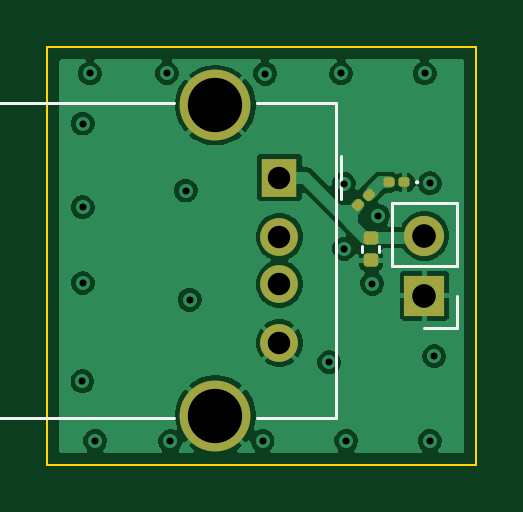
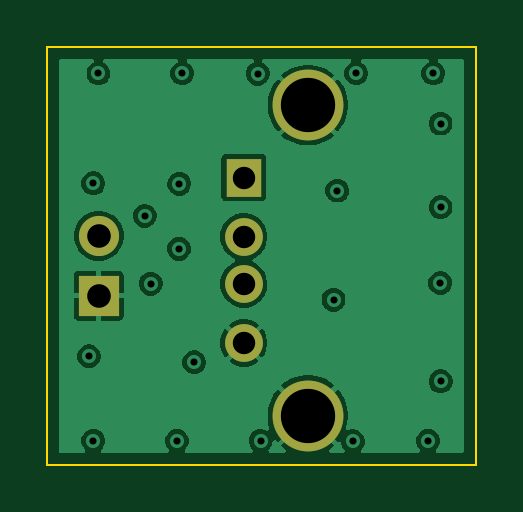
Circuit board: 11 layer files. Board 18.2 x 17.7 mm.
- bottom_copper: Usb_a-to-pinhead-B_Cu.gbl (43220 bytes)
- bottom_mask: Usb_a-to-pinhead-B_Mask.gbs (836 bytes)
- paste: Usb_a-to-pinhead-B_Paste.gbp (459 bytes)
- bottom_silk: Usb_a-to-pinhead-B_Silkscreen.gbo (460 bytes)
- outline: Usb_a-to-pinhead-Edge_Cuts.gm1 (614 bytes)
- top_copper: Usb_a-to-pinhead-F_Cu.gtl (48105 bytes)
- top_mask: Usb_a-to-pinhead-F_Mask.gts (1912 bytes)
- paste: Usb_a-to-pinhead-F_Paste.gtp (1535 bytes)
- top_silk: Usb_a-to-pinhead-F_Silkscreen.gto (1660 bytes)
- drill: Usb_a-to-pinhead-NPTH.drl (269 bytes)
- drill: Usb_a-to-pinhead-PTH.drl (960 bytes)

=== bottom_copper: Usb_a-to-pinhead-B_Cu.gbl (43220 bytes, source omitted) ===
=== bottom_mask: Usb_a-to-pinhead-B_Mask.gbs ===
%TF.GenerationSoftware,KiCad,Pcbnew,9.0.7*%
%TF.CreationDate,2026-03-08T23:07:22+01:00*%
%TF.ProjectId,Usb_a-to-pinhead,5573625f-612d-4746-9f2d-70696e686561,rev?*%
%TF.SameCoordinates,Original*%
%TF.FileFunction,Soldermask,Bot*%
%TF.FilePolarity,Negative*%
%FSLAX46Y46*%
G04 Gerber Fmt 4.6, Leading zero omitted, Abs format (unit mm)*
G04 Created by KiCad (PCBNEW 9.0.7) date 2026-03-08 23:07:22*
%MOMM*%
%LPD*%
G01*
G04 APERTURE LIST*
%ADD10R,1.700000X1.700000*%
%ADD11C,1.700000*%
%ADD12R,1.500000X1.600000*%
%ADD13C,1.600000*%
%ADD14C,3.000000*%
G04 APERTURE END LIST*
D10*
%TO.C,J2*%
X131000000Y-88000000D03*
D11*
X131000000Y-85460000D03*
%TD*%
D12*
%TO.C,J1*%
X124860000Y-83000000D03*
D13*
X124860000Y-85500000D03*
X124860000Y-87500000D03*
X124860000Y-90000000D03*
D14*
X122150000Y-79930000D03*
X122150000Y-93070000D03*
%TD*%
M02*

=== paste: Usb_a-to-pinhead-B_Paste.gbp ===
%TF.GenerationSoftware,KiCad,Pcbnew,9.0.7*%
%TF.CreationDate,2026-03-08T23:07:21+01:00*%
%TF.ProjectId,Usb_a-to-pinhead,5573625f-612d-4746-9f2d-70696e686561,rev?*%
%TF.SameCoordinates,Original*%
%TF.FileFunction,Paste,Bot*%
%TF.FilePolarity,Positive*%
%FSLAX46Y46*%
G04 Gerber Fmt 4.6, Leading zero omitted, Abs format (unit mm)*
G04 Created by KiCad (PCBNEW 9.0.7) date 2026-03-08 23:07:21*
%MOMM*%
%LPD*%
G01*
G04 APERTURE LIST*
G04 APERTURE END LIST*
M02*

=== bottom_silk: Usb_a-to-pinhead-B_Silkscreen.gbo ===
%TF.GenerationSoftware,KiCad,Pcbnew,9.0.7*%
%TF.CreationDate,2026-03-08T23:07:21+01:00*%
%TF.ProjectId,Usb_a-to-pinhead,5573625f-612d-4746-9f2d-70696e686561,rev?*%
%TF.SameCoordinates,Original*%
%TF.FileFunction,Legend,Bot*%
%TF.FilePolarity,Positive*%
%FSLAX46Y46*%
G04 Gerber Fmt 4.6, Leading zero omitted, Abs format (unit mm)*
G04 Created by KiCad (PCBNEW 9.0.7) date 2026-03-08 23:07:21*
%MOMM*%
%LPD*%
G01*
G04 APERTURE LIST*
G04 APERTURE END LIST*
M02*

=== outline: Usb_a-to-pinhead-Edge_Cuts.gm1 ===
%TF.GenerationSoftware,KiCad,Pcbnew,9.0.7*%
%TF.CreationDate,2026-03-08T23:07:22+01:00*%
%TF.ProjectId,Usb_a-to-pinhead,5573625f-612d-4746-9f2d-70696e686561,rev?*%
%TF.SameCoordinates,Original*%
%TF.FileFunction,Profile,NP*%
%FSLAX46Y46*%
G04 Gerber Fmt 4.6, Leading zero omitted, Abs format (unit mm)*
G04 Created by KiCad (PCBNEW 9.0.7) date 2026-03-08 23:07:22*
%MOMM*%
%LPD*%
G01*
G04 APERTURE LIST*
%TA.AperFunction,Profile*%
%ADD10C,0.100000*%
%TD*%
G04 APERTURE END LIST*
D10*
X115030000Y-77460000D02*
X133190000Y-77460000D01*
X133190000Y-95160000D01*
X115030000Y-95160000D01*
X115030000Y-77460000D01*
M02*

=== top_copper: Usb_a-to-pinhead-F_Cu.gtl (48105 bytes, source omitted) ===
=== top_mask: Usb_a-to-pinhead-F_Mask.gts (1912 bytes, source withheld) ===
=== paste: Usb_a-to-pinhead-F_Paste.gtp (1535 bytes, source withheld) ===
=== top_silk: Usb_a-to-pinhead-F_Silkscreen.gto ===
%TF.GenerationSoftware,KiCad,Pcbnew,9.0.7*%
%TF.CreationDate,2026-03-08T23:07:21+01:00*%
%TF.ProjectId,Usb_a-to-pinhead,5573625f-612d-4746-9f2d-70696e686561,rev?*%
%TF.SameCoordinates,Original*%
%TF.FileFunction,Legend,Top*%
%TF.FilePolarity,Positive*%
%FSLAX46Y46*%
G04 Gerber Fmt 4.6, Leading zero omitted, Abs format (unit mm)*
G04 Created by KiCad (PCBNEW 9.0.7) date 2026-03-08 23:07:21*
%MOMM*%
%LPD*%
G01*
G04 APERTURE LIST*
%ADD10C,0.120000*%
%ADD11C,0.100000*%
G04 APERTURE END LIST*
D10*
%TO.C,J2*%
X129620000Y-86730000D02*
X129620000Y-84080000D01*
X132380000Y-84080000D02*
X129620000Y-84080000D01*
X132380000Y-86730000D02*
X129620000Y-86730000D01*
X132380000Y-86730000D02*
X132380000Y-84080000D01*
X132380000Y-88000000D02*
X132380000Y-89380000D01*
X132380000Y-89380000D02*
X131000000Y-89380000D01*
%TO.C,J1*%
X111760000Y-79190000D02*
X111760000Y-93810000D01*
X111760000Y-93810000D02*
X112280000Y-93810000D01*
X112280000Y-79190000D02*
X111760000Y-79190000D01*
X112280000Y-79840000D02*
X112280000Y-79190000D01*
X112280000Y-79840000D02*
X120390000Y-79840000D01*
X112280000Y-93810000D02*
X112280000Y-93160000D01*
X120390000Y-93160000D02*
X112280000Y-93160000D01*
X127240000Y-79840000D02*
X123910000Y-79840000D01*
X127240000Y-79840000D02*
X127240000Y-93160000D01*
X127240000Y-93160000D02*
X123910000Y-93160000D01*
X127460000Y-82100000D02*
X127460000Y-83900000D01*
D11*
%TO.C,D1*%
X130736480Y-83196194D02*
G75*
G02*
X130636480Y-83196194I-50000J0D01*
G01*
X130636480Y-83196194D02*
G75*
G02*
X130736480Y-83196194I50000J0D01*
G01*
D10*
%TO.C,C1*%
X128370000Y-85912164D02*
X128370000Y-86127836D01*
X129090000Y-85912164D02*
X129090000Y-86127836D01*
%TD*%
M02*

=== drill: Usb_a-to-pinhead-NPTH.drl ===
M48
; DRILL file {KiCad 9.0.7} date 2026-03-08T23:07:24+0100
; FORMAT={-:-/ absolute / metric / decimal}
; #@! TF.CreationDate,2026-03-08T23:07:24+01:00
; #@! TF.GenerationSoftware,Kicad,Pcbnew,9.0.7
; #@! TF.FileFunction,NonPlated,1,2,NPTH
FMAT,2
METRIC
%
G90
G05
M30

=== drill: Usb_a-to-pinhead-PTH.drl ===
M48
; DRILL file {KiCad 9.0.7} date 2026-03-08T23:07:24+0100
; FORMAT={-:-/ absolute / metric / decimal}
; #@! TF.CreationDate,2026-03-08T23:07:24+01:00
; #@! TF.GenerationSoftware,Kicad,Pcbnew,9.0.7
; #@! TF.FileFunction,Plated,1,2,PTH
FMAT,2
METRIC
; #@! TA.AperFunction,Plated,PTH,ViaDrill
T1C0.300
; #@! TA.AperFunction,Plated,PTH,ComponentDrill
T2C0.950
; #@! TA.AperFunction,Plated,PTH,ComponentDrill
T3C1.000
; #@! TA.AperFunction,Plated,PTH,ComponentDrill
T4C2.300
%
G90
G05
T1
X116.52Y-91.62
X116.53Y-80.71
X116.53Y-84.253
X116.54Y-87.46
X116.838Y-78.59
X117.058Y-94.14
X120.1Y-78.58
X120.237Y-94.16
X120.9Y-83.55
X121.06Y-88.17
X124.144Y-94.14
X124.26Y-78.6
X126.96Y-90.81
X127.467Y-78.59
X127.59Y-83.26
X127.6Y-86.01
X127.687Y-94.14
X128.79Y-87.49
X129.05Y-84.62
X131.01Y-78.59
X131.23Y-83.24
X131.23Y-94.14
X131.41Y-90.56
T2
X124.86Y-83.0
X124.86Y-85.5
X124.86Y-87.5
X124.86Y-90.0
T3
X131.0Y-85.46
X131.0Y-88.0
T4
X122.15Y-79.93
X122.15Y-93.07
M30
